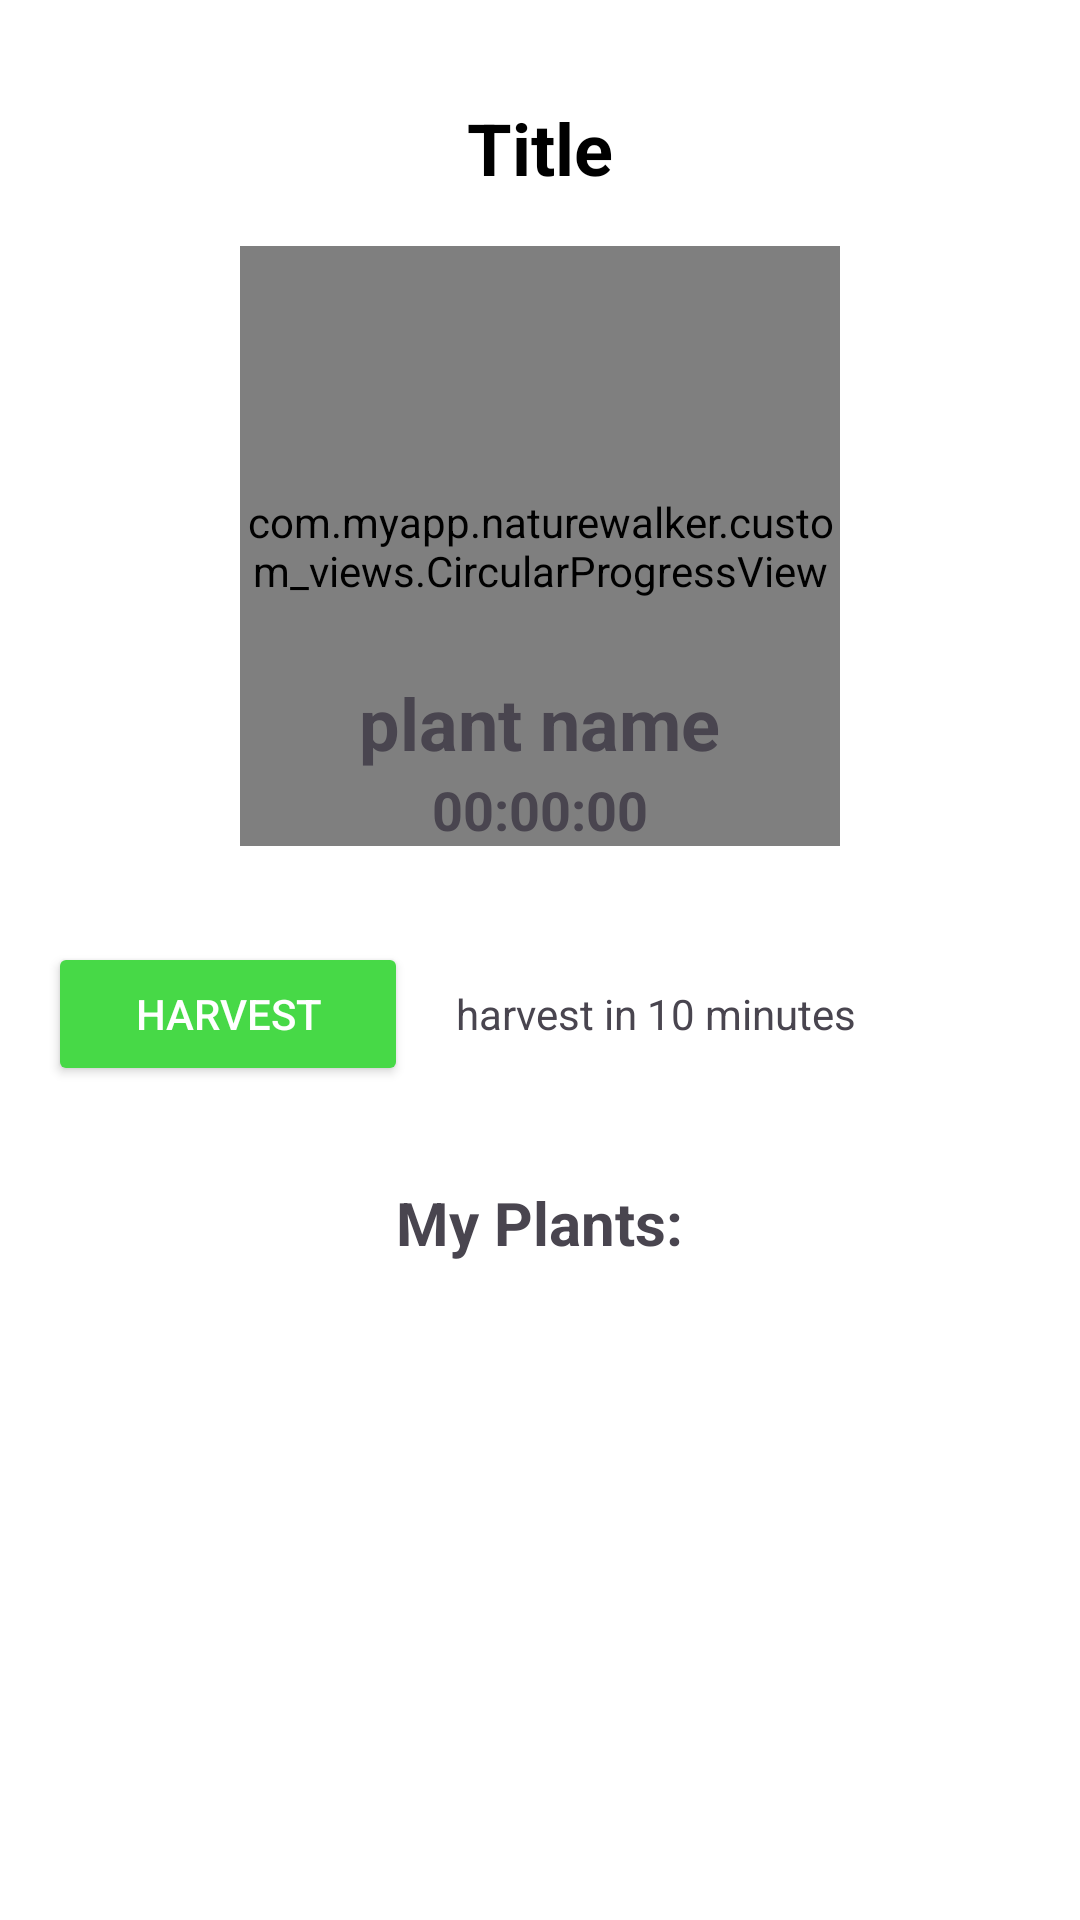

Android layout source for this screen:
<!-- AndroidManifest.xml: application theme Theme.NatureWalker -->
<!-- res/layout/activity_plant.xml -->
<?xml version="1.0" encoding="utf-8"?>
<androidx.core.widget.NestedScrollView xmlns:android="http://schemas.android.com/apk/res/android"
    xmlns:app="http://schemas.android.com/apk/res-auto"
    android:layout_width="match_parent"
    android:layout_height="match_parent"
    xmlns:tools="http://schemas.android.com/tools"
    android:background="#FFFFFF">

    <LinearLayout
    android:layout_width="match_parent"
    android:layout_height="match_parent"
    android:orientation="vertical"
    android:padding="16dp">

    <include layout="@layout/top_bar"/>

    <FrameLayout
        android:layout_width="match_parent"
        android:layout_height="wrap_content"
        android:layout_gravity="center">

        <com.myapp.naturewalker.custom_views.CircularProgressView
            android:id="@+id/plantProgress"
            android:layout_width="200dp"
            android:layout_height="200dp"
            android:layout_gravity="center"/>

        <ImageView
            android:id="@+id/IMG_plant_img"
            android:layout_width="100dp"
            android:layout_height="100dp"
            android:layout_marginBottom="10dp"
            android:src="@drawable/ic_plant"
            android:layout_gravity="center"/>

        <androidx.appcompat.widget.AppCompatTextView
            android:id="@+id/TXT_plant_name"
            android:layout_width="wrap_content"
            android:layout_height="wrap_content"
            android:layout_gravity="center_horizontal|bottom"
            android:layout_marginBottom="25dp"
            android:text="plant name"
            android:textSize="24sp"
            android:textStyle="bold"
            android:textAlignment="center"/>

        <TextView
            android:id="@+id/countdownTimer"
            android:layout_width="wrap_content"
            android:layout_height="wrap_content"
            android:text="00:00:00"
            android:textSize="18sp"
            android:textStyle="bold"
            android:layout_gravity="bottom|center_horizontal"
            android:layout_marginTop="16dp"/>
    </FrameLayout>

    <RelativeLayout
        android:layout_width="match_parent"
        android:layout_height="wrap_content"
        android:layout_marginTop="32dp">

        <Button
            android:id="@+id/BTN_harvest"
            android:layout_width="120dp"
            android:layout_height="wrap_content"
            android:backgroundTint="@color/green"
            android:textColor="@color/white"
            android:text="Harvest"
            android:layout_marginEnd="16dp"/>

        <TextView
            android:id="@+id/TXT_harvest"
            android:layout_width="wrap_content"
            android:layout_height="wrap_content"
            android:text="harvest in 10 minutes"
            android:layout_alignTop="@+id/BTN_harvest"
            android:layout_alignBottom="@+id/BTN_harvest"
            android:layout_toEndOf="@+id/BTN_harvest"
            android:gravity="center"/>
    </RelativeLayout>

    <TextView
        android:layout_width="wrap_content"
        android:layout_height="wrap_content"
        android:text="My Plants:"
        android:textSize="20sp"
        android:textStyle="bold"
        android:layout_marginVertical="32dp"
        android:layout_gravity="center_horizontal"/>

    <androidx.recyclerview.widget.RecyclerView
        android:id="@+id/my_plants_recyclerview"
        android:layout_width="match_parent"
        android:layout_height="wrap_content"
        tools:listitem="@layout/plant_item"/>

</LinearLayout>

</androidx.core.widget.NestedScrollView>
<!-- res/layout/top_bar.xml (included above) -->
<?xml version="1.0" encoding="utf-8"?>
<androidx.constraintlayout.widget.ConstraintLayout
    android:id="@+id/top_bar"
    xmlns:android="http://schemas.android.com/apk/res/android"
    xmlns:app="http://schemas.android.com/apk/res-auto"
    android:layout_width="match_parent"
    android:layout_height="wrap_content"
    android:background="@null">

    <androidx.appcompat.widget.AppCompatImageButton
        android:id="@+id/BTN_back"
        android:layout_width="50dp"
        android:layout_height="50dp"
        android:src="@drawable/ic_back"
        android:scaleType="fitCenter"
        android:background="@null"
        android:layout_margin="8dp"
        app:layout_constraintStart_toStartOf="parent"
        app:layout_constraintTop_toTopOf="parent"
        app:layout_constraintBottom_toBottomOf="parent" />

    <TextView
        android:id="@+id/TXT_title"
        android:layout_width="wrap_content"
        android:layout_height="wrap_content"
        android:text="Title"
        android:textColor="@color/black"
        android:textSize="24sp"
        android:textStyle="bold"
        app:layout_constraintStart_toStartOf="parent"
        app:layout_constraintEnd_toEndOf="parent"
        app:layout_constraintTop_toTopOf="parent"
        app:layout_constraintBottom_toBottomOf="parent"/>

</androidx.constraintlayout.widget.ConstraintLayout>
<!-- res/layout/plant_item.xml (included above) -->
<androidx.cardview.widget.CardView
    xmlns:android="http://schemas.android.com/apk/res/android"
    xmlns:app="http://schemas.android.com/apk/res-auto"
    android:layout_width="match_parent"
    android:layout_height="wrap_content"
    app:cardCornerRadius="8dp"
    app:cardElevation="2dp"
    android:layout_marginBottom="8dp">

    <LinearLayout
        android:layout_width="match_parent"
        android:layout_height="wrap_content"
        android:orientation="horizontal"
        android:background="#E8F5E9">

        <LinearLayout
            android:layout_width="0dp"
            android:layout_height="wrap_content"
            android:layout_weight="1"
            android:orientation="vertical"
            android:padding="16dp">

            <TextView
                android:id="@+id/TXT_plant_name"
                android:layout_width="wrap_content"
                android:layout_height="wrap_content"
                android:text="Plant neme"
                android:textStyle="bold"
                android:textSize="16sp"/>

            <TextView
                android:id="@+id/TXT_plant_description"
                android:layout_width="wrap_content"
                android:layout_height="wrap_content"
                android:text="description"
                android:layout_marginTop="4dp"/>
        </LinearLayout>

        <RelativeLayout
            android:layout_width="100dp"
            android:layout_height="wrap_content">

            <ImageView
                android:id="@+id/IMG_plant_img"
                android:layout_width="100dp"
                android:layout_height="100dp"
                android:layout_alignStart="@+id/BTN_plant_now"
                android:layout_alignEnd="@+id/BTN_plant_now"
                android:layout_alignParentTop="true"
                android:layout_alignParentEnd="true"
                android:src="@drawable/ic_logo" />

            <androidx.appcompat.widget.AppCompatButton
                android:id="@+id/BTN_plant_now"
                android:layout_width="wrap_content"
                android:layout_height="wrap_content"
                android:layout_alignParentBottom="true"
                android:layout_below="@+id/IMG_plant_img"
                android:layout_centerHorizontal="true"
                android:layout_margin="4dp"
                android:layout_marginTop="4dp"
                android:background="@null"
                android:text="Plant Now"
                android:textColor="#2196F3" />
        </RelativeLayout>
    </LinearLayout>

</androidx.cardview.widget.CardView>
<!-- resources referenced by this layout -->
<resources>
  <color name="black">#FF000000</color>
  <color name="green">#47D947</color>
  <color name="white">#FFFFFFFF</color>
  <!-- drawable ic_logo: png bitmap (drawable, 175455 bytes) -->
  <style name="Theme.NatureWalker" parent="Base.Theme.NatureWalker" />
  <style name="Base.Theme.NatureWalker" parent="Theme.Material3.DayNight.NoActionBar">
          
          
      </style>
</resources>
